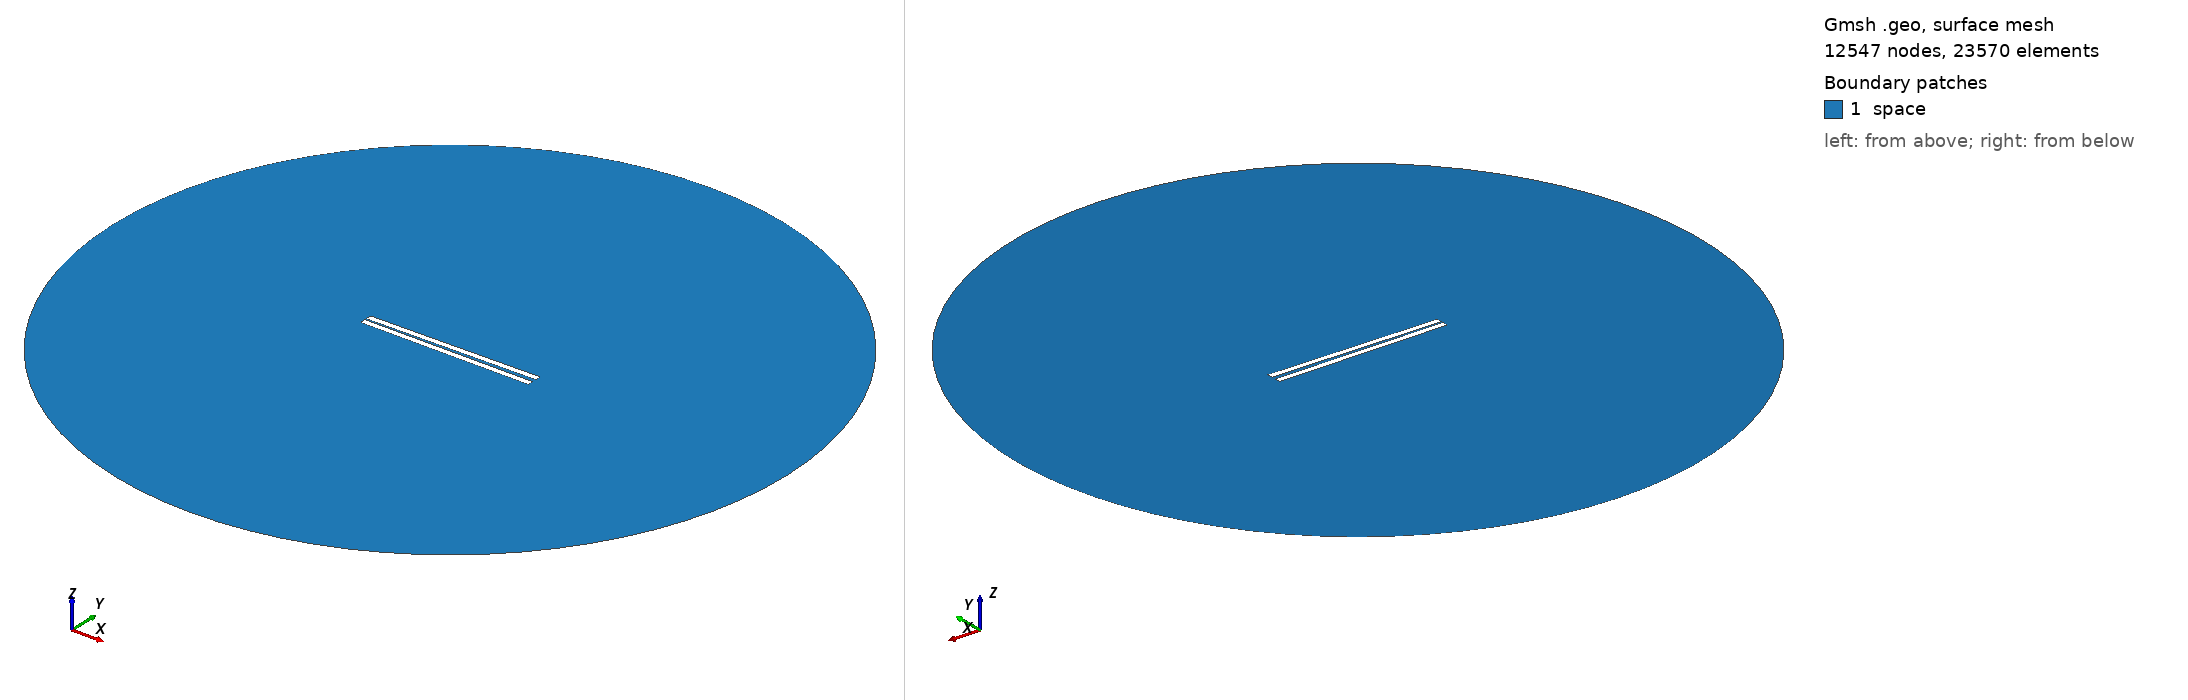

Gmsh geometry script, surface-meshed: 12547 nodes, 23570 surface elements. Boundary patches (legend numbers): 1 space. Left view from above one corner, right view from below the opposite corner. Legend entries are the model's physical surfaces. The drawing asked Gmsh for element sizes between 1% and 20% of the model's largest extent; the script's own settings can give other sizes.

=== 322.geo (drawn) ===
// Set the geometry kernel
SetFactory("OpenCASCADE");

//---------------------------------------
// Rectangles
//---------------------------------------

// Rectangle 1 (top)
Point(1) = {-49.733333333333334, 0.8611111111111112, 0, 1.0};
Point(2) = {49.733333333333334, 0.8611111111111112, 0, 1.0};
Point(3) = {49.733333333333334, 4.3277777777777775, 0, 1.0};
Point(4) = {-49.733333333333334, 4.3277777777777775, 0, 1.0};

Line(1) = {1, 2};
Line(2) = {2, 3};
Line(3) = {3, 4};
Line(4) = {4, 1};

Line Loop(1) = {1, 2, 3, 4};
Plane Surface(1) = {1};

Rotate { {0, 0, 1}, {0,  0.8611111111111112,  0}, 0.014 } {
  Surface{1};
}

// Rectangle 2 (bottom)
Point(5) = {-49.733333333333334, -0.8611111111111112, 0, 1.0};
Point(6) = {49.733333333333334, -0.8611111111111112, 0, 1.0};
Point(7) = {49.733333333333334, -4.3277777777777775, 0, 1.0};
Point(8) = {-49.733333333333334, -4.3277777777777775, 0, 1.0};

Line(5) = {5, 6};
Line(6) = {6, 7};
Line(7) = {7, 8};
Line(8) = {8, 5};

Line Loop(2) = {5, 6, 7, 8};
Plane Surface(2) = {2}; 


//---------------------------------------
// Circle
//---------------------------------------

// Define points
Point(9) = {0, 0, 0};        // Center
Point(10) = {200, 0, 0};     // Start point
Point(11) = {0, 200, 0};     // 90 degrees
Point(12) = {-200, 0, 0};    // 180 degrees
Point(13) = {0, -200, 0};    // 270 degrees

// Define circle arcs (each needs start, center, end)
Circle(9) = {10, 9, 11};
Circle(10) = {11, 9, 12};
Circle(11) = {12, 9, 13};
Circle(12) = {13, 9, 10};

// Define curve loop and surface if needed
Curve Loop(3) = {9, 10, 11, 12};
Surface(3) = {3};

// Subtract Rectangles from Circle
BooleanDifference{ Surface{3}; Delete; }{ Surface{1}; Surface{2}; Delete; }

//---------------------------------------
// Transfinite Lines and Surface
//---------------------------------------
r = 7;
Transfinite Line {1, 3} = 50*r Using Progression 1;
Transfinite Line {2, 4} = 2*r Using Progression 1;
Transfinite Line {5, 7} = 50*r Using Progression 1;
Transfinite Line {6, 8} = 2*r Using Progression 1;
Transfinite Line {9, 10, 11, 12} = 20 Using Progression 1;

//---------------------------------------
// Define Physical Groups
//---------------------------------------                

//--- Physical Curves
// Physical groups for boundaries
Physical Line("force_segment", 10) = {1};
Physical Line("upper_plate", 11) = {2, 3, 4};
Physical Line("lower_plate", 12) = {5, 6, 7, 8};
Physical Line("boundary", 20) = {9, 10, 11, 12};

//--- Physical Surfaces
Physical Surface("space", 30) = {3};

//---------------------------------------
// 6. Generate the Mesh
//---------------------------------------
Mesh 2;  // 2D mesh generation
